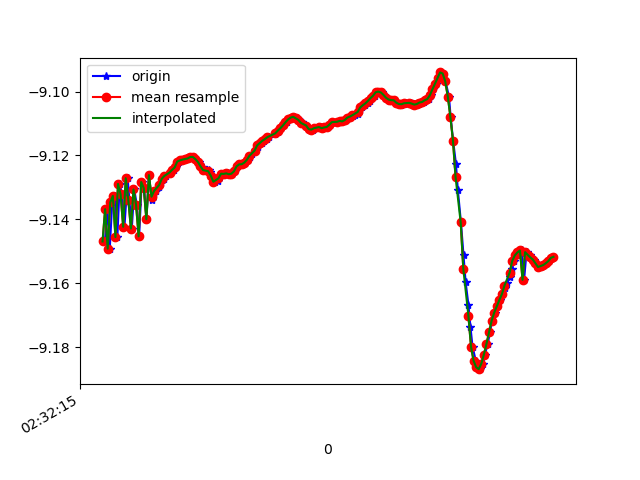

The data file committed next to this chart (first rows):
1617849136098, 544779669629371, -9.14695, -3.406513, 0.8769239
1617849136118, 544779688860141, -9.137, -3.413, 0.9551
1617849136136, 544779708090911, -9.149, -3.404, 0.8622
1617849136155, 544779727321681, -9.135, -3.438, 0.883
1617849136174, 544779746552451, -9.133, -3.43, 0.9316
1617849136195, 544779765783221, -9.146, -3.425, 0.8186
1617849136213, 544779785013991, -9.129, -3.432, 0.9608
1617849136231, 544779804244761, -9.132, -3.421, 0.9687
1617849136250, 544779823475531, -9.142, -3.419, 0.8773
1617849136275, 544779842706301, -9.127, -3.421, 1.016
1617849136288, 544779861937071, -9.134, -3.412, 0.9859
1617849136307, 544779881167841, -9.143, -3.414, 0.8902
1617849136326, 544779900398611, -9.131, -3.42, 0.9856
1617849136346, 544779919629381, -9.135, -3.411, 0.9739
1617849136364, 544779938860151, -9.145, -3.412, 0.8711
1617849136384, 544779958090921, -9.128, -3.414, 1.028
1617849136403, 544779977321691, -9.13, -3.406, 1.037
1617849136421, 544779996552461, -9.14, -3.407, 0.9465
1617849136440, 544780015783231, -9.126, -3.412, 1.055
1617849136460, 544780035014001, -9.134, -3.409, 0.9961
1617849136479, 544780054244771, -9.132, -3.408, 1.015
1617849136497, 544780073475541, -9.131, -3.41, 1.018
1617849136520, 544780092706311, -9.13, -3.413, 1.018
1617849136536, 544780111937081, -9.129, -3.417, 1.015
1617849136555, 544780131167851, -9.127, -3.422, 1.011
1617849136575, 544780150398621, -9.126, -3.425, 1.009
1617849136600, 544780169629391, -9.126, -3.427, 1.009
1617849136612, 544780188860161, -9.125, -3.428, 1.009
1617849136631, 544780208090931, -9.125, -3.43, 1.009
1617849136650, 544780227321701, -9.124, -3.431, 1.011
1617849136675, 544780246552471, -9.122, -3.435, 1.015
1617849136688, 544780265783241, -9.122, -3.435, 1.018
1617849136707, 544780285141873, -9.121, -3.435, 1.02
1617849136726, 544780304372643, -9.121, -3.435, 1.023
1617849136745, 544780323603413, -9.121, -3.435, 1.025
1617849136765, 544780342834183, -9.121, -3.436, 1.026
1617849136783, 544780362064953, -9.12, -3.435, 1.027
1617849136801, 544780381295723, -9.121, -3.433, 1.028
1617849136828, 544780400526493, -9.122, -3.431, 1.029
1617849136840, 544780419757263, -9.123, -3.428, 1.028
1617849136859, 544780438988033, -9.124, -3.427, 1.026
1617849136878, 544780458218803, -9.125, -3.425, 1.025
1617849136904, 544780477449573, -9.125, -3.425, 1.023
1617849136916, 544780496680343, -9.125, -3.424, 1.023
1617849136935, 544780515911113, -9.126, -3.422, 1.02
1617849136954, 544780535141883, -9.128, -3.417, 1.019
1617849136980, 544780554372653, -9.128, -3.419, 1.016
1617849136992, 544780573603423, -9.126, -3.424, 1.013
1617849137011, 544780592834193, -9.126, -3.426, 1.011
1617849137031, 544780612064963, -9.126, -3.427, 1.008
1617849137052, 544780631295733, -9.126, -3.427, 1.008
1617849137069, 544780650526503, -9.126, -3.428, 1.005
1617849137087, 544780669757273, -9.126, -3.429, 1.002
1617849137106, 544780688988043, -9.125, -3.431, 1.002
1617849137126, 544780708218813, -9.123, -3.435, 1.002
1617849137145, 544780727449583, -9.123, -3.437, 0.9993
1617849137164, 544780746680353, -9.123, -3.438, 0.9967
1617849137182, 544780765911123, -9.122, -3.439, 0.9982
1617849137208, 544780785141893, -9.121, -3.441, 1.001
1617849137221, 544780804372663, -9.121, -3.443, 1.001
1617849137239, 544780823603433, -9.12, -3.445, 1.001
... 122 more rows
